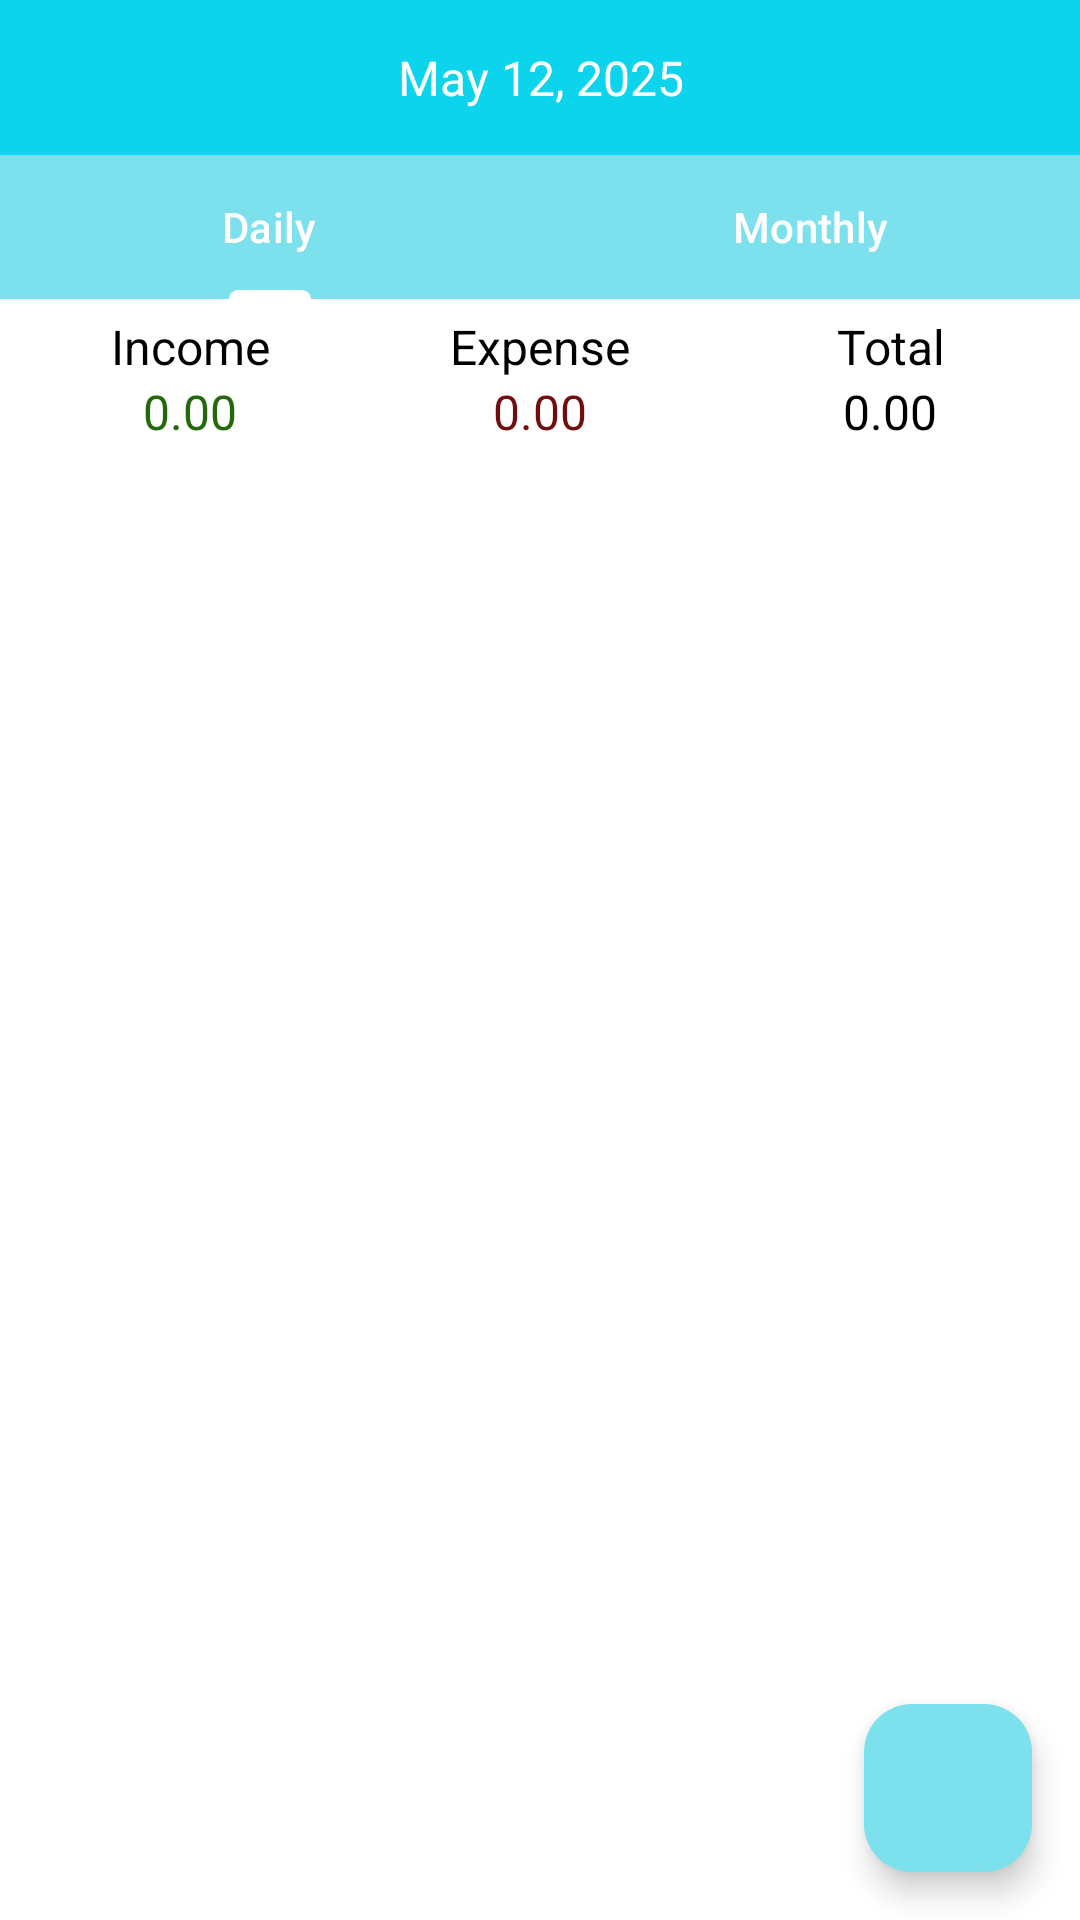

Layout XML and referenced resources for this Android screen:
<!-- AndroidManifest.xml: application theme Theme.Emanager -->
<!-- res/layout/fragment_transcation.xml -->
<?xml version="1.0" encoding="utf-8"?>
<androidx.constraintlayout.widget.ConstraintLayout xmlns:android="http://schemas.android.com/apk/res/android"
    xmlns:app="http://schemas.android.com/apk/res-auto"
    xmlns:tools="http://schemas.android.com/tools"
    android:id="@+id/frameLayout"
    android:layout_width="match_parent"
    android:layout_height="match_parent"
    tools:context=".views.fragments.TranscationFragment">

    <LinearLayout
        android:id="@+id/linearLayout2"
        android:layout_width="match_parent"
        android:layout_height="wrap_content"
        android:background="@color/darkYellow"
        android:gravity="center"
        android:orientation="horizontal"
        android:padding="15dp"
        app:layout_constraintEnd_toEndOf="parent"
        app:layout_constraintStart_toStartOf="parent"
        app:layout_constraintTop_toTopOf="parent">

        <ImageView
            android:id="@+id/previousdate"
            android:layout_width="wrap_content"
            android:layout_height="wrap_content"
            android:rotation="180"
            app:srcCompat="@drawable/baseline_keyboard_arrow_right"
            app:tint="@color/white" />

        <TextView
            android:id="@+id/currentdate"
            android:layout_width="wrap_content"
            android:layout_height="wrap_content"
            android:layout_weight="1"
            android:gravity="center"
            android:text="May 12, 2025"
            android:textColor="@color/white"
            android:textSize="16sp" />

        <ImageView
            android:id="@+id/nextdate"
            android:layout_width="wrap_content"
            android:layout_height="wrap_content"
            app:srcCompat="@drawable/baseline_keyboard_arrow_right"
            app:tint="@color/white" />

    </LinearLayout>

    <com.google.android.material.tabs.TabLayout
        android:id="@+id/tabLayout"
        android:layout_width="match_parent"
        android:layout_height="wrap_content"
        android:background="@color/yellow"
        app:layout_constraintEnd_toEndOf="parent"
        app:layout_constraintStart_toStartOf="parent"
        app:layout_constraintTop_toBottomOf="@+id/linearLayout2"
        app:tabIndicatorColor="@color/white"
        app:tabMode="fixed"
        app:tabTextColor="@color/white">

        <com.google.android.material.tabs.TabItem
            android:layout_width="wrap_content"
            android:layout_height="wrap_content"
            android:text="Daily" />

        <com.google.android.material.tabs.TabItem
            android:layout_width="wrap_content"
            android:layout_height="wrap_content"
            android:text="Monthly" />

    </com.google.android.material.tabs.TabLayout>

    <LinearLayout
        android:id="@+id/linearLayout4"
        android:layout_width="match_parent"
        android:layout_height="wrap_content"
        android:background="@color/white"
        android:orientation="horizontal"
        android:padding="5dp"
        app:layout_constraintEnd_toEndOf="parent"
        app:layout_constraintStart_toStartOf="parent"
        app:layout_constraintTop_toBottomOf="@+id/tabLayout">

        <LinearLayout
            android:layout_width="match_parent"
            android:layout_height="match_parent"
            android:layout_weight="1"
            android:background="@color/white"
            android:orientation="vertical">

            <TextView
                android:id="@+id/textView8"
                android:layout_width="match_parent"
                android:layout_height="wrap_content"
                android:background="@color/white"
                android:gravity="center"
                android:text="Income"
                android:textColor="@color/black"
                android:textSize="16sp" />

            <TextView
                android:id="@+id/income1"
                android:layout_width="match_parent"
                android:layout_height="wrap_content"
                android:gravity="center"
                android:text="0.00"
                android:textColor="@color/green"
                android:textSize="16sp" />
        </LinearLayout>

        <LinearLayout
            android:layout_width="match_parent"
            android:layout_height="match_parent"
            android:layout_weight="1"
            android:orientation="vertical">

            <TextView
                android:id="@+id/textView2"
                android:layout_width="match_parent"
                android:layout_height="wrap_content"
                android:background="@color/white"
                android:gravity="center"
                android:text="Expense"
                android:textColor="@color/black"
                android:textSize="16sp" />

            <TextView
                android:id="@+id/expense1"
                android:layout_width="match_parent"
                android:layout_height="wrap_content"
                android:background="@color/white"
                android:gravity="center"
                android:text="0.00"
                android:textColor="@color/red"
                android:textSize="16sp" />
        </LinearLayout>

        <LinearLayout
            android:layout_width="match_parent"
            android:layout_height="match_parent"
            android:layout_weight="1"
            android:orientation="vertical">

            <TextView
                android:id="@+id/textView5"
                android:layout_width="match_parent"
                android:layout_height="wrap_content"
                android:background="@color/white"
                android:gravity="center"
                android:text="Total"
                android:textColor="@color/black"
                android:textSize="16sp" />

            <TextView
                android:id="@+id/total1"
                android:layout_width="match_parent"
                android:layout_height="wrap_content"
                android:background="@color/white"
                android:gravity="center"
                android:text="0.00"
                android:textColor="@color/black"
                android:textSize="16sp" />
        </LinearLayout>
    </LinearLayout>

    <androidx.recyclerview.widget.RecyclerView
        android:id="@+id/transrecylerview"
        android:layout_width="0dp"
        android:layout_height="560dp"
        android:background="@color/white"
        app:layout_constraintBottom_toBottomOf="parent"
        app:layout_constraintEnd_toEndOf="parent"
        app:layout_constraintHorizontal_bias="0.0"
        app:layout_constraintStart_toStartOf="parent"
        app:layout_constraintTop_toBottomOf="@+id/linearLayout4"
        app:layout_constraintVertical_bias="0.0" />

    <com.google.android.material.floatingactionbutton.FloatingActionButton
        android:id="@+id/floating2"
        android:layout_width="wrap_content"
        android:layout_height="wrap_content"
        android:layout_marginEnd="16dp"
        android:layout_marginBottom="16dp"
        android:clickable="true"
        app:backgroundTint="@color/yellow"
        app:layout_constraintBottom_toBottomOf="parent"
        app:layout_constraintEnd_toEndOf="parent"
        app:srcCompat="@drawable/baseline_add"
        app:tint="@color/white" />
</androidx.constraintlayout.widget.ConstraintLayout>
<!-- resources referenced by this layout -->
<resources>
  <color name="black">#FF000000</color>
  <color name="darkYellow">#0DD4ED</color>
  <color name="green">#25680C</color>
  <color name="red">#710D0D</color>
  <color name="white">#FFFFFFFF</color>
  <color name="yellow">#7DE0ED</color>
  <style name="Theme.Emanager" parent="Base.Theme.Emanager" />
  <style name="Base.Theme.Emanager" parent="Theme.Material3.DayNight.NoActionBar">
          
          
         <item name="colorPrimary">@color/yellow</item>
      </style>
</resources>
